Run: headless pygame with SDL's dummy video driver; simulated clock (each Clock.tick advances the game by its frame time, no real sleeping); random seed 0; keys injected as events and as key.get_pressed() state; mouse plan: one left click at the window centre at the start of phase 2, then a move to the lower-right quarter at the start of phase 3.
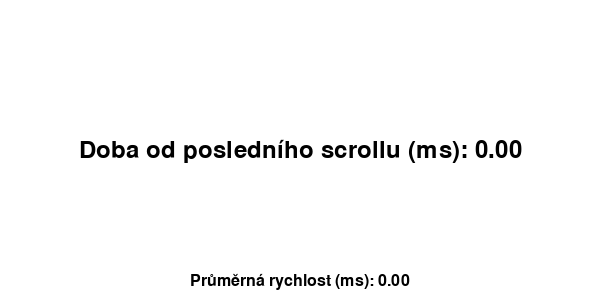
Frame 1 of 4 · flips 1–60 · no input
Frame 2 of 4 · flips 61–180 · clicked the window centre · tapped SPACE, RETURN · held RIGHT (→), D · screen unchanged from frame 1, image omitted
Frame 3 of 4 · flips 181–300 · moved the mouse to the lower-right quarter · held DOWN (↓), S · screen unchanged from frame 2, image omitted
Frame 4 of 4 · flips 301–420 · held LEFT (←), A, UP (↑), W · screen unchanged from frame 3, image omitted

The pygame program that drew these frames:

import pygame
import sys
import time
from collections import deque

pygame.init()

SCREEN_WIDTH, SCREEN_HEIGHT = 600, 300
BACKGROUND_COLOR = (255, 255, 255)
TEXT_COLOR = (0, 0, 0)

screen = pygame.display.set_mode((SCREEN_WIDTH, SCREEN_HEIGHT))
pygame.display.set_caption("Scroll speed")

font = pygame.font.Font(None, 36)
small_font = pygame.font.Font(None, 24)

last_scroll_time = 0
scroll_time_ms = 0
scroll_count = 0
average_scroll_times = deque(maxlen=10)

running = True
while running:
    for event in pygame.event.get():
        if event.type == pygame.QUIT:
            running = False

        elif event.type == pygame.MOUSEBUTTONDOWN:
            if event.button == 4:
                current_time = time.time()
                scroll_time_ms = (current_time - last_scroll_time) * 1000
                last_scroll_time = current_time
                scroll_count += 1
                average_scroll_times.append(scroll_time_ms)

            elif event.button == 5:
                current_time = time.time()
                scroll_time_ms = (current_time - last_scroll_time) * 1000
                last_scroll_time = current_time
                scroll_count += 1
                average_scroll_times.append(scroll_time_ms)

    screen.fill(BACKGROUND_COLOR)

    text = font.render(f"Doba od posledního scrollu (ms): {scroll_time_ms:.2f}", True, TEXT_COLOR)
    text_rect = text.get_rect(center=(SCREEN_WIDTH // 2, SCREEN_HEIGHT // 2))

    screen.blit(text, text_rect)

    if average_scroll_times:
        average_speed = sum(average_scroll_times) / len(average_scroll_times)
    else:
        average_speed = 0

    average_text = small_font.render(f"Průměrná rychlost (ms): {average_speed:.2f}", True, TEXT_COLOR)
    average_text_rect = average_text.get_rect(midbottom=(SCREEN_WIDTH // 2, SCREEN_HEIGHT - 10))

    screen.blit(average_text, average_text_rect)

    pygame.display.flip()

pygame.quit()
sys.exit()
